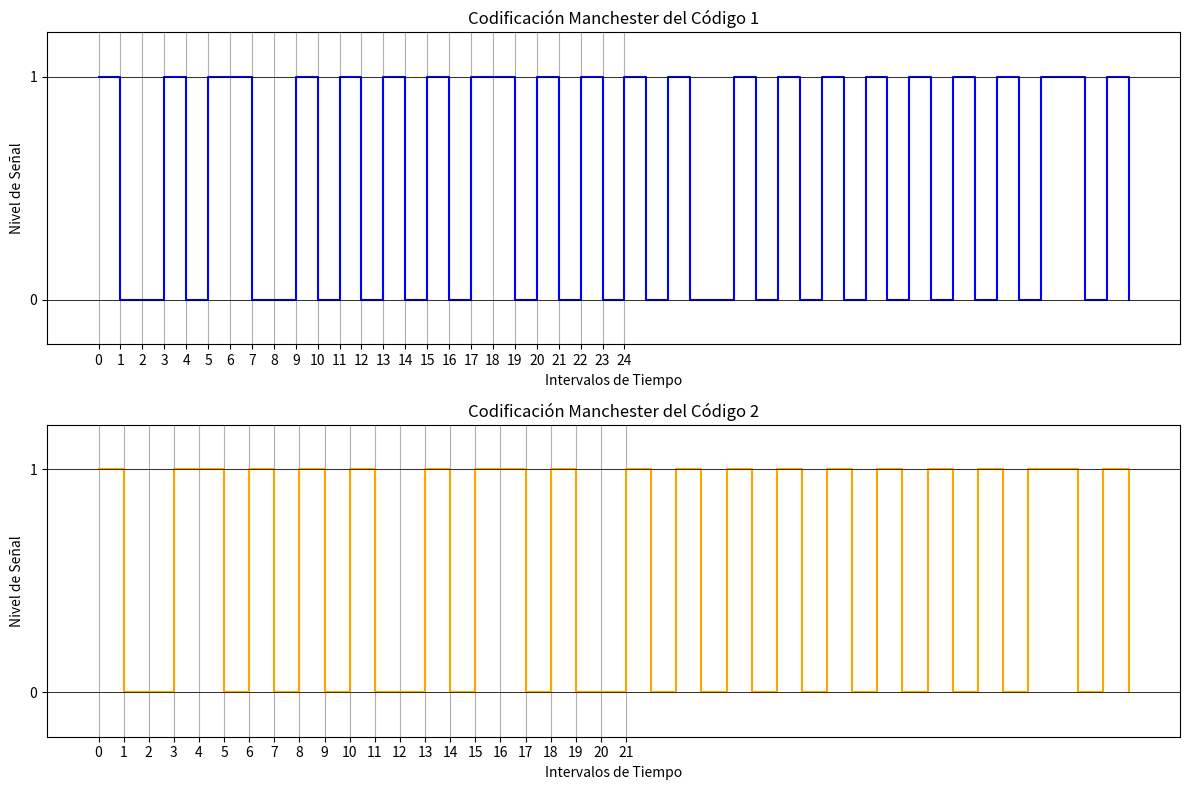

Write Python code to recreate this figure.
import matplotlib.pyplot as plt
import numpy as np

# Función para codificación Manchester
def manchester_encoding(data):
    signal = []
    for bit in data:
        if bit == '1':
            signal.extend([1, 0])  # 1: ↓
        else:
            signal.extend([0, 1])  # 0: ↑
    return signal

# Datos de entrada
data1 = '100100000111110000000011'
data2 = '101111001100000000011'

# Codificación Manchester
encoded1 = manchester_encoding(data1)
encoded2 = manchester_encoding(data2)

# Crear el eje temporal
time1 = np.arange(0, len(encoded1), 1)
time2 = np.arange(0, len(encoded2), 1)

# Crear la gráfica
plt.figure(figsize=(12, 8))

# Gráfica para el primer código
plt.subplot(2, 1, 1)
plt.step(time1, encoded1, where='post', label='Código 1', color='blue')
plt.title('Codificación Manchester del Código 1')
plt.xlabel('Intervalos de Tiempo')
plt.ylabel('Nivel de Señal')
plt.ylim(-0.2, 1.2)
plt.grid(True)
plt.xticks(range(len(data1) + 1))
plt.yticks([0, 1])
plt.axhline(0, color='black', lw=0.5)
plt.axhline(1, color='black', lw=0.5)

# Gráfica para el segundo código
plt.subplot(2, 1, 2)
plt.step(time2, encoded2, where='post', label='Código 2', color='orange')
plt.title('Codificación Manchester del Código 2')
plt.xlabel('Intervalos de Tiempo')
plt.ylabel('Nivel de Señal')
plt.ylim(-0.2, 1.2)
plt.grid(True)
plt.xticks(range(len(data2) + 1))
plt.yticks([0, 1])
plt.axhline(0, color='black', lw=0.5)
plt.axhline(1, color='black', lw=0.5)

plt.tight_layout()
plt.show()
